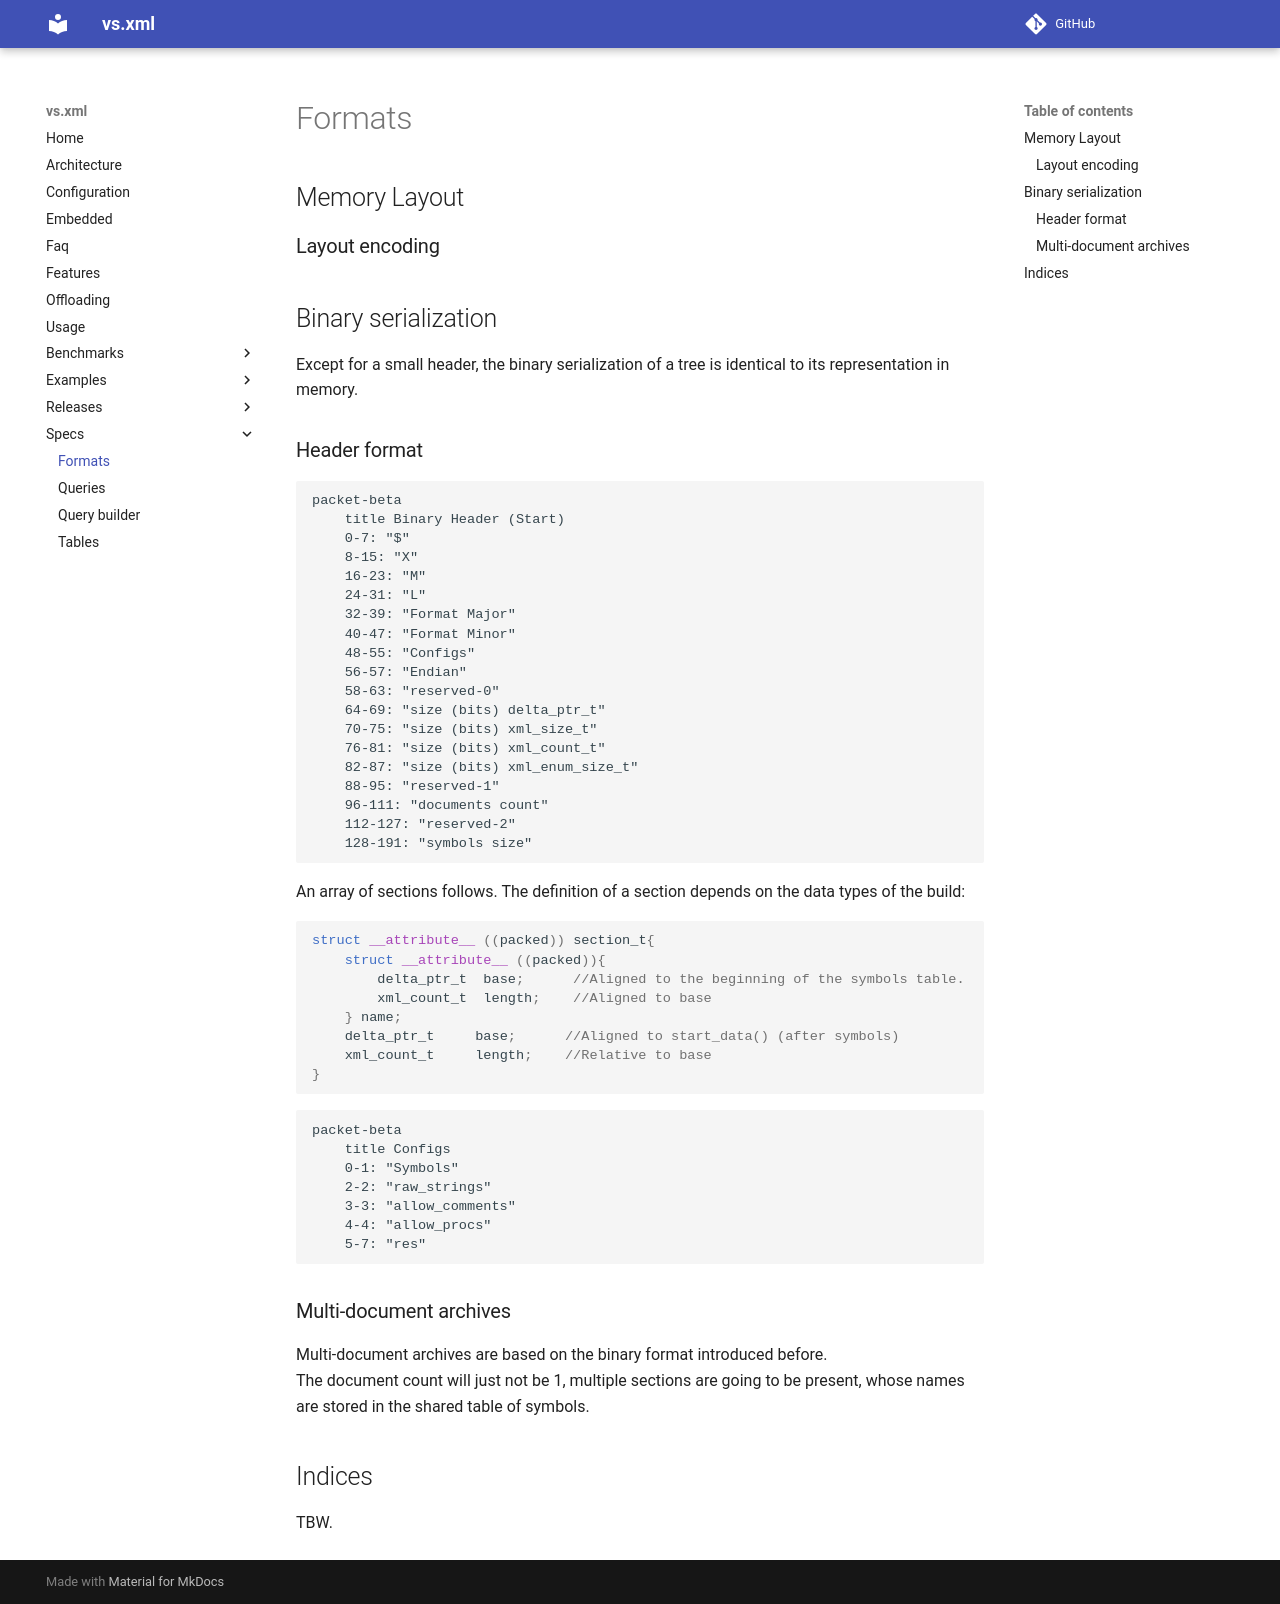

repository: lazy-eggplant/vs.xml · page: v0.3.1/docs/specs/formats/index.html · generator: mkdocs

## Memory Layout

## Binary serialization

Except for a small header, the binary serialization of a tree is identical to its representation in memory.

### Binary format

TBW.
